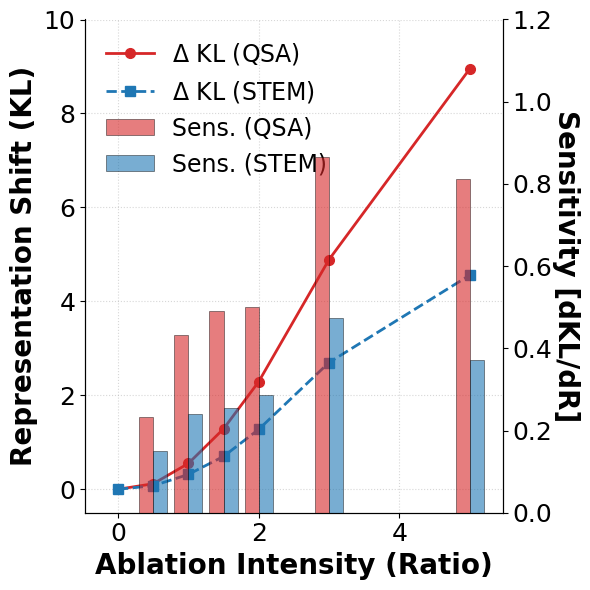

This figure's Python source:
import pandas as pd
import matplotlib.pyplot as plt
import seaborn as sns
import numpy as np

# ============================ 1. 绘图超参数配置 ============================
FONT_SIZE_LABEL = 20      # 轴标签字体大小
FONT_SIZE_TICK = 18      # 刻度字体大小
FONT_SIZE_LEGEND = 17     # 图例字体大小
LINE_WIDTH = 2.0          # 线条宽度
MARKER_SIZE = 7           # 标记点大小
BAR_ALPHA = 0.6           # 柱状图透明度（增加对比度）
BAR_WIDTH = 0.2          # 柱状图宽度
COLOR_QSA = '#D62728'     # QSA 专用红
COLOR_STEM = '#1F77B4'    # STEM 专用蓝

# ============================ 2. 数据准备 ============================
data = {
    'Ratio': [0, 0.5, 1, 1.5, 2, 3, 5],
    'QSA_KL': [-0.00019, 0.1169, 0.549, 1.285, 2.289, 4.888, 8.945],
    'QSA_Sensitivity': [-0.00019, 0.234, 0.432, 0.491, 0.501, 0.866, 0.811],
    'STEM_KL': [-0.0004, 0.074, 0.315, 0.699, 1.274, 2.697, 4.555],
    'STEM_Sensitivity': [-0.0004, 0.149, 0.241, 0.255, 0.287, 0.474, 0.371]
}
df = pd.DataFrame(data)

# ============================ 3. 核心绘图逻辑 ============================
# 设置学术风格
plt.rcParams.update({
    'font.family': 'sans-serif',
    'font.sans-serif': ['Arial', 'Helvetica', 'DejaVu Sans'],
    'svg.fonttype': 'none',
    'axes.unicode_minus': False
})

fig, ax1 = plt.subplots(figsize=(6, 6))

# --- 绘制 KL 散度 (左轴：折线图) ---
lns1 = ax1.plot(df['Ratio'], df['QSA_KL'], color=COLOR_QSA, marker='o', 
                markersize=MARKER_SIZE, linewidth=LINE_WIDTH, label='$\Delta$ KL (QSA)')
lns2 = ax1.plot(df['Ratio'], df['STEM_KL'], color=COLOR_STEM, marker='s', 
                markersize=MARKER_SIZE, linewidth=LINE_WIDTH, linestyle='--', label='$\Delta$ KL (STEM)')

ax1.set_xlabel('Ablation Intensity (Ratio)', fontsize=FONT_SIZE_LABEL, fontweight='bold')
ax1.set_ylabel('Representation Shift (KL)', fontsize=FONT_SIZE_LABEL, fontweight='bold')
ax1.tick_params(axis='both', labelsize=FONT_SIZE_TICK)
ax1.set_ylim(-0.5, 10)
ax1.grid(True, linestyle=':', alpha=0.5)

# --- 绘制 敏感度比值 (右轴：高对比度柱状图) ---
ax2 = ax1.twinx()
# QSA 柱状图
ax2.bar(df['Ratio'] - BAR_WIDTH/2, df['QSA_Sensitivity'], width=BAR_WIDTH, 
        color=COLOR_QSA, alpha=BAR_ALPHA, edgecolor='black', linewidth=0.5, label='Sens. (QSA)')
# STEM 柱状图
ax2.bar(df['Ratio'] + BAR_WIDTH/2, df['STEM_Sensitivity'], width=BAR_WIDTH, 
        color=COLOR_STEM, alpha=BAR_ALPHA, edgecolor='black', linewidth=0.5, label='Sens. (STEM)')

ax2.set_ylabel('Sensitivity [dKL/dR]', fontsize=FONT_SIZE_LABEL, fontweight='bold', rotation=270, labelpad=20)
ax2.tick_params(axis='y', labelsize=FONT_SIZE_TICK)
ax2.set_ylim(0, 1.2)

# --- 图例与边框美化 ---
# 合并图例并放置
lines, labels = ax1.get_legend_handles_labels()
bars, bar_labels = ax2.get_legend_handles_labels()
ax1.legend(lines + bars, labels + bar_labels, loc='upper left', frameon=False, 
           fontsize=FONT_SIZE_LEGEND, ncol=1)

# 移除上方边框，保留右侧轴
sns.despine(top=True, right=False)

# ============================ 4. 导出 SVG ============================
plt.tight_layout()
plt.savefig("Causal_Ablation_Nature_Style.svg", format='svg', bbox_inches='tight')
plt.show()

print("✅ 超参数化 SVG 矢量图已生成。")
